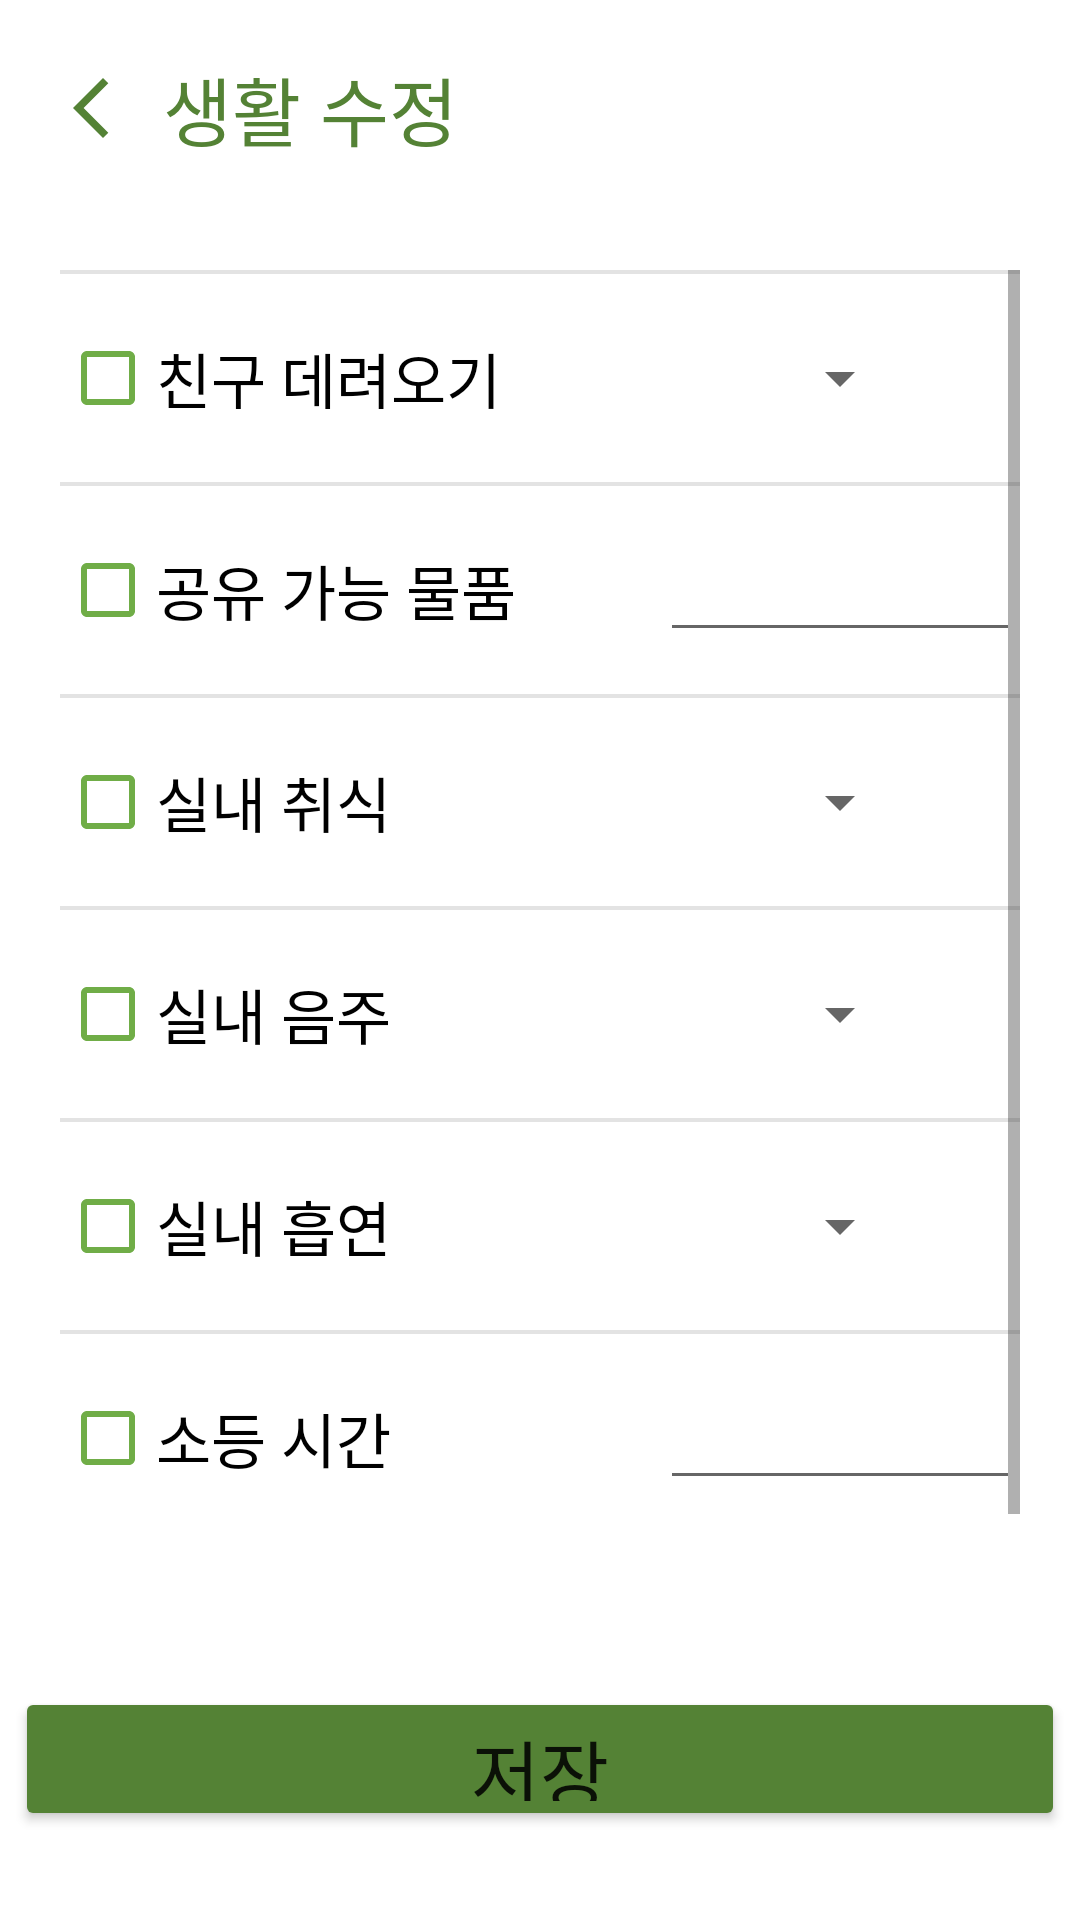

Produce the Android XML layout that renders to this screen, including the resource entries it uses.
<!-- AndroidManifest.xml: application theme Theme.Roommate -->
<!-- res/layout/activity_rule_modify_lifestyle.xml -->
<?xml version="1.0" encoding="utf-8"?>
<androidx.constraintlayout.widget.ConstraintLayout xmlns:android="http://schemas.android.com/apk/res/android"
    xmlns:app="http://schemas.android.com/apk/res-auto"
    xmlns:tools="http://schemas.android.com/tools"
    android:layout_width="match_parent"
    android:layout_height="match_parent"
    tools:context=".Rule.RuleModifyLifestyleActivity">

    <ImageButton
        android:id="@+id/btn_back"
        android:layout_width="wrap_content"
        android:layout_height="wrap_content"
        android:backgroundTint="#00FFFFFF"
        android:minHeight="48dp"
        app:layout_constraintBottom_toBottomOf="parent"
        app:layout_constraintEnd_toEndOf="parent"
        app:layout_constraintHorizontal_bias="0.02"
        app:layout_constraintStart_toStartOf="parent"
        app:layout_constraintTop_toTopOf="parent"
        app:layout_constraintVertical_bias="0.01999998"
        app:srcCompat="@drawable/ic_back"
        tools:ignore="SpeakableTextPresentCheck" />

    <TextView
        android:id="@+id/TextView"
        android:layout_width="wrap_content"
        android:layout_height="wrap_content"
        android:fontFamily="@font/im_hyemin"
        android:text="생활 수정"
        android:textColor="#548235"
        android:textSize="25sp"
        app:layout_constraintBottom_toBottomOf="parent"
        app:layout_constraintEnd_toEndOf="parent"
        app:layout_constraintHorizontal_bias="0.0"
        app:layout_constraintStart_toEndOf="@+id/btn_back"
        app:layout_constraintTop_toTopOf="parent"
        app:layout_constraintVertical_bias="0.029999971" />

    <ScrollView
        android:layout_width="match_parent"
        android:layout_height="match_parent"
        android:layout_marginTop="90dp"
        android:layout_marginBottom="130dp"
        android:layout_marginHorizontal="20dp"
        android:orientation="vertical"
        tools:layout_editor_absoluteX="103dp"
        tools:layout_editor_absoluteY="-148dp">

        <TableLayout
            android:layout_width="match_parent"
            android:layout_height="match_parent"
            android:background="#E3E3E3"
            android:paddingVertical="0.7dp"
            android:stretchColumns="0">

            <TableRow
                android:layout_width="match_parent"
                android:layout_height="match_parent"
                android:layout_marginVertical="0.7dp"
                android:background="#ffffff">

                <CheckBox
                    android:id="@+id/rule1"
                    android:layout_width="wrap_content"
                    android:layout_height="wrap_content"
                    android:paddingVertical="20dp"
                    android:buttonTint="#70AD47"
                    android:fontFamily="@font/im_hyemin"
                    android:text="친구 데려오기"
                    android:textSize="20sp" />

                <Spinner
                    android:id="@+id/spinner1"
                    android:layout_width="wrap_content"
                    android:layout_height="wrap_content"
                    android:layout_gravity="center" />
            </TableRow>

            <TableRow
                android:layout_width="match_parent"
                android:layout_height="match_parent"
                android:layout_marginVertical="0.7dp"
                android:background="#ffffff">

                <CheckBox
                    android:id="@+id/rule2"
                    android:layout_width="wrap_content"
                    android:layout_height="wrap_content"
                    android:paddingVertical="20dp"
                    android:buttonTint="#70AD47"
                    android:fontFamily="@font/im_hyemin"
                    android:text="공유 가능 물품"
                    android:textSize="20sp" />

                <EditText
                    android:id="@+id/edt2"
                    android:layout_width="120dp"
                    android:layout_height="wrap_content"
                    android:fontFamily="@font/im_hyemin"
                    android:textAlignment="center"
                    android:ems="20"
                    android:inputType="textPersonName" />
            </TableRow>

            <TableRow
                android:layout_width="match_parent"
                android:layout_height="match_parent"
                android:layout_marginVertical="0.7dp"
                android:background="#ffffff">

                <CheckBox
                    android:id="@+id/rule3"
                    android:layout_width="wrap_content"
                    android:layout_height="wrap_content"
                    android:paddingVertical="20dp"
                    android:buttonTint="#70AD47"
                    android:fontFamily="@font/im_hyemin"
                    android:text="실내 취식"
                    android:textSize="20sp" />

                <Spinner
                    android:id="@+id/spinner3"
                    android:layout_width="wrap_content"
                    android:layout_height="wrap_content"
                    android:layout_gravity="center" />
            </TableRow>

            <TableRow
                android:layout_width="match_parent"
                android:layout_height="match_parent"
                android:layout_marginVertical="0.7dp"
                android:background="#ffffff">

                <CheckBox
                    android:id="@+id/rule4"
                    android:layout_width="wrap_content"
                    android:layout_height="wrap_content"
                    android:paddingVertical="20dp"
                    android:buttonTint="#70AD47"
                    android:fontFamily="@font/im_hyemin"
                    android:text="실내 음주"
                    android:textSize="20sp" />

                <Spinner
                    android:id="@+id/spinner4"
                    android:layout_width="wrap_content"
                    android:layout_height="wrap_content"
                    android:layout_gravity="center" />
            </TableRow>

            <TableRow
                android:layout_width="match_parent"
                android:layout_height="match_parent"
                android:layout_marginVertical="0.7dp"
                android:background="#ffffff">

                <CheckBox
                    android:id="@+id/rule5"
                    android:layout_width="wrap_content"
                    android:layout_height="wrap_content"
                    android:paddingVertical="20dp"
                    android:buttonTint="#70AD47"
                    android:fontFamily="@font/im_hyemin"
                    android:text="실내 흡연"
                    android:textSize="20sp" />

                <Spinner
                    android:id="@+id/spinner5"
                    android:layout_width="wrap_content"
                    android:layout_height="wrap_content"
                    android:layout_gravity="center" />
            </TableRow>

            <TableRow
                android:layout_width="match_parent"
                android:layout_height="match_parent"
                android:layout_marginVertical="0.7dp"
                android:background="#ffffff">

                <CheckBox
                    android:id="@+id/rule6"
                    android:layout_width="wrap_content"
                    android:layout_height="wrap_content"
                    android:paddingVertical="20dp"
                    android:buttonTint="#70AD47"
                    android:fontFamily="@font/im_hyemin"
                    android:text="소등 시간"
                    android:textSize="20sp" />

                <EditText
                    android:id="@+id/edt6"
                    android:layout_width="120dp"
                    android:layout_height="wrap_content"
                    android:fontFamily="@font/im_hyemin"
                    android:textAlignment="center"
                    android:ems="20"
                    android:inputType="textPersonName" />

            </TableRow>

        </TableLayout>

    </ScrollView>

    <Button
        android:id="@+id/rule_save"
        android:layout_width="350dp"
        android:layout_height="48dp"
        android:backgroundTint="#548235"
        android:insetLeft="0dp"
        android:insetTop="0dp"
        android:insetRight="0dp"
        android:insetBottom="0dp"
        android:fontFamily="@font/im_hyemin"
        android:text="저장"
        android:textSize="25sp"
        app:cornerRadius="25dp"
        app:layout_constraintBottom_toBottomOf="parent"
        app:layout_constraintEnd_toEndOf="parent"
        app:layout_constraintHorizontal_bias="0.496"
        app:layout_constraintStart_toStartOf="parent"
        app:layout_constraintTop_toTopOf="parent"
        app:layout_constraintVertical_bias="0.95" />

</androidx.constraintlayout.widget.ConstraintLayout>
<!-- resources referenced by this layout -->
<resources>
  <!-- drawable ic_back (drawable) -->
  <vector android:height="24dp" android:tint="#548235"
      android:viewportHeight="24" android:viewportWidth="24"
      android:width="24dp" xmlns:android="http://schemas.android.com/apk/res/android">
      <path android:fillColor="@android:color/white" android:pathData="M17.77,3.77l-1.77,-1.77l-10,10l10,10l1.77,-1.77l-8.23,-8.23z"/>
  </vector>
  <style name="Theme.Roommate" parent="Theme.MaterialComponents.DayNight.DarkActionBar">
          
          <item name="colorPrimary">@color/purple_500</item>
          <item name="colorPrimaryVariant">@color/purple_700</item>
          <item name="colorOnPrimary">@color/white</item>
          
          <item name="colorSecondary">@color/teal_200</item>
          <item name="colorSecondaryVariant">@color/teal_700</item>
          <item name="colorOnSecondary">@color/black</item>
          
          <item name="android:statusBarColor" tools:targetApi="l">?attr/colorPrimaryVariant</item>
          
          <item name="windowActionBar">false</item>
          <item name="windowNoTitle">true</item>
      </style>
  <!-- not gathered from this repository: default colours our renderer supplied (Android Studio template values) -->
  <color name="purple_500">#FF6200EE</color>
  <color name="purple_700">#FF3700B3</color>
  <color name="teal_200">#FF03DAC5</color>
  <color name="teal_700">#FF018786</color>
  <color name="black">#FF000000</color>
  <color name="white">#FFFFFFFF</color>
</resources>
